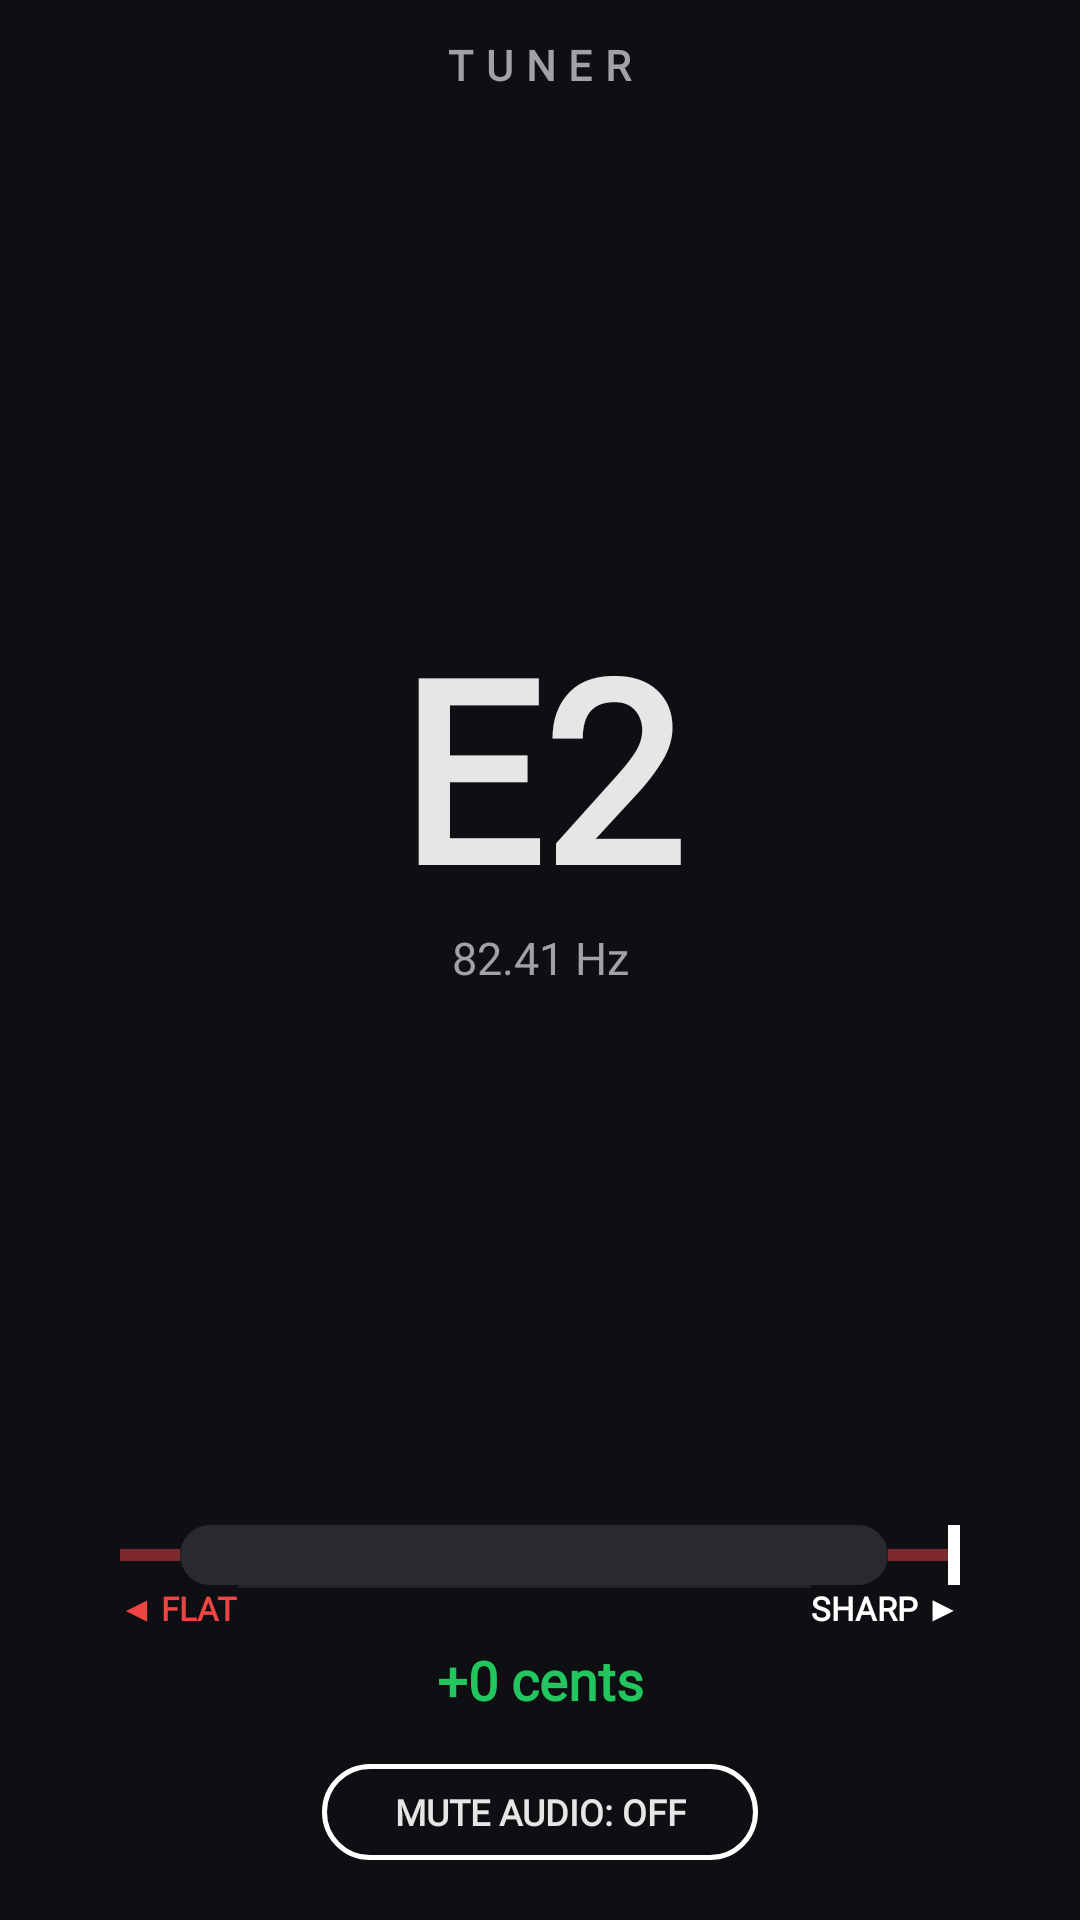

Write the Android layout XML for this screen, with the resource values it uses.
<!-- AndroidManifest.xml: application theme Theme.MySplash -->
<!-- res/layout/dialog_tuner.xml -->
<?xml version="1.0" encoding="utf-8"?>
<androidx.constraintlayout.widget.ConstraintLayout xmlns:android="http://schemas.android.com/apk/res/android"
    xmlns:app="http://schemas.android.com/apk/res-auto"
    android:layout_width="match_parent"
    android:layout_height="match_parent"
    android:background="@color/gg_glass_bg">

    
    <TextView
        android:id="@+id/tuner_title"
        android:layout_width="wrap_content"
        android:layout_height="wrap_content"
        android:layout_marginTop="12dp"
        android:text="TUNER"
        android:textColor="@color/gg_glass_text_secondary"
        android:textSize="14sp"
        android:textStyle="bold"
        android:letterSpacing="0.3"
        android:fontFamily="@font/plus_jakarta_sans"
        app:layout_constraintEnd_toEndOf="parent"
        app:layout_constraintStart_toStartOf="parent"
        app:layout_constraintTop_toTopOf="parent" />

    <ImageButton
        android:id="@+id/tuner_close"
        android:layout_width="36dp"
        android:layout_height="36dp"
        android:layout_marginTop="8dp"
        android:layout_marginEnd="12dp"
        android:background="?attr/selectableItemBackgroundBorderless"
        android:contentDescription="Close tuner"
        android:src="@drawable/ic_baseline_close_24"
        app:tint="@color/gg_glass_text_secondary"
        app:layout_constraintEnd_toEndOf="parent"
        app:layout_constraintTop_toTopOf="parent" />

    
    <LinearLayout
        android:id="@+id/tuner_note_container"
        android:layout_width="wrap_content"
        android:layout_height="wrap_content"
        android:gravity="center"
        android:orientation="vertical"
        app:layout_constraintTop_toBottomOf="@id/tuner_title"
        app:layout_constraintBottom_toTopOf="@id/tuner_meter_box"
        app:layout_constraintStart_toStartOf="parent"
        app:layout_constraintEnd_toEndOf="parent">

        <TextView
            android:id="@+id/tuner_note"
            android:layout_width="wrap_content"
            android:layout_height="wrap_content"
            android:text="E2"
            android:textColor="@color/gg_glass_text_primary"
            android:textSize="84sp"
            android:includeFontPadding="false"
            android:textStyle="bold"
            android:fontFamily="@font/plus_jakarta_sans" />

        <TextView
            android:id="@+id/tuner_freq"
            android:layout_width="wrap_content"
            android:layout_height="wrap_content"
            android:text="82.41 Hz"
            android:textColor="@color/gg_glass_text_secondary"
            android:textSize="15sp"
            android:fontFamily="@font/plus_jakarta_sans" />
    </LinearLayout>

    
    <LinearLayout
        android:id="@+id/tuner_meter_box"
        android:layout_width="0dp"
        android:layout_height="20dp"
        android:layout_marginStart="40dp"
        android:layout_marginEnd="40dp"
        android:gravity="center"
        android:orientation="horizontal"
        app:layout_constraintBottom_toTopOf="@id/tuner_labels"
        app:layout_constraintEnd_toEndOf="parent"
        app:layout_constraintStart_toStartOf="parent">

        <View
            android:id="@+id/tuner_marker_flat"
            android:layout_width="20dp"
            android:layout_height="4dp"
            android:background="@color/gg_danger"
            android:alpha="0.5" />

        <View
            android:layout_width="0dp"
            android:layout_height="20dp"
            android:layout_weight="1"
            android:background="@drawable/tuner_cents_bar" />

        <View
            android:id="@+id/tuner_marker_sharp"
            android:layout_width="20dp"
            android:layout_height="4dp"
            android:background="@color/gg_danger"
            android:alpha="0.5" />

        <View
            android:id="@+id/tuner_indicator"
            android:layout_width="4dp"
            android:layout_height="24dp"
            android:background="@color/gg_accent" />
    </LinearLayout>

    
    <LinearLayout
        android:id="@+id/tuner_labels"
        android:layout_width="0dp"
        android:layout_height="wrap_content"
        android:layout_marginStart="40dp"
        android:layout_marginEnd="40dp"
        android:layout_marginBottom="4dp"
        android:orientation="horizontal"
        app:layout_constraintBottom_toTopOf="@id/tuner_cents"
        app:layout_constraintEnd_toEndOf="parent"
        app:layout_constraintStart_toStartOf="parent">

        <TextView
            android:layout_width="wrap_content"
            android:layout_height="wrap_content"
            android:text="◀ FLAT"
            android:textColor="@color/gg_danger"
            android:textSize="11sp"
            android:textStyle="bold"
            android:fontFamily="@font/plus_jakarta_sans" />

        <View
            android:layout_width="0dp"
            android:layout_height="1dp"
            android:layout_weight="1"
            android:background="@color/gg_glass_divider" />

        <TextView
            android:layout_width="wrap_content"
            android:layout_height="wrap_content"
            android:text="SHARP ▶"
            android:textColor="@color/gg_accent"
            android:textSize="11sp"
            android:textStyle="bold"
            android:fontFamily="@font/plus_jakarta_sans" />
    </LinearLayout>

    <TextView
        android:id="@+id/tuner_cents"
        android:layout_width="wrap_content"
        android:layout_height="wrap_content"
        android:layout_marginBottom="12dp"
        android:text="+0 cents"
        android:textColor="@color/gg_node_status_active"
        android:textSize="18sp"
        android:textStyle="bold"
        android:fontFamily="@font/plus_jakarta_sans"
        app:layout_constraintBottom_toTopOf="@id/tuner_mute"
        app:layout_constraintEnd_toEndOf="parent"
        app:layout_constraintStart_toStartOf="parent" />

    <com.google.android.material.button.MaterialButton
        android:id="@+id/tuner_mute"
        style="@style/Widget.Material3.Button.OutlinedButton"
        android:layout_width="wrap_content"
        android:layout_height="40dp"
        android:layout_marginBottom="16dp"
        android:minHeight="40dp"
        android:text="MUTE AUDIO: OFF"
        android:textColor="@color/gg_glass_text_primary"
        android:textSize="12sp"
        android:textStyle="bold"
        android:fontFamily="@font/plus_jakarta_sans"
        app:cornerRadius="20dp"
        app:strokeColor="@color/gg_accent"
        app:strokeWidth="1.5dp"
        app:layout_constraintBottom_toBottomOf="parent"
        app:layout_constraintEnd_toEndOf="parent"
        app:layout_constraintStart_toStartOf="parent" />

</androidx.constraintlayout.widget.ConstraintLayout>
<!-- resources referenced by this layout -->
<resources>
  <color name="gg_accent">#FFFFFF</color>
  <color name="gg_danger">#EF4444</color>
  <color name="gg_glass_bg">#0E0F12</color>
  <color name="gg_glass_divider">#14FFFFFF</color>
  <color name="gg_glass_text_primary">#E6E6E6</color>
  <color name="gg_glass_text_secondary">#A1A1AA</color>
  <color name="gg_node_status_active">#22C55E</color>
  <!-- drawable tuner_cents_bar (drawable) -->
  <?xml version="1.0" encoding="utf-8"?>
  <shape xmlns:android="http://schemas.android.com/apk/res/android"
      android:shape="rectangle">
  
      <solid android:color="#2A2A2E" />
  
      <corners android:radius="12dp" />
  
  </shape>
  <color name="teal">#008080</color>
  <color name="white">#FFFFFF</color>
  <color name="black">#000000</color>
  <color name="gg_dark_base">#0E0F12</color>
  <color name="gg_surface_2">#1F2228</color>
  <color name="gg_surface">#17191E</color>
  <color name="gg_border_subtle">#14FFFFFF</color>
  <color name="color_cat_amp_active">#D96B58</color>
  <color name="color_cat_cab_active">#C45A48</color>
  <color name="color_cat_distortion_active">#E07A5F</color>
  <color name="color_cat_modulation_active">#5C82E6</color>
  <color name="color_cat_delay_active">#52B788</color>
  <color name="color_cat_reverb_active">#9D65C9</color>
  <color name="color_cat_dynamics_active">#E09F3E</color>
  <color name="color_cat_eq_active">#8CB369</color>
  <color name="color_cat_pitch_active">#7B52AE</color>
  <color name="color_cat_wah_active">#4EA8DE</color>
  <color name="color_cat_volume_active">#48CAE4</color>
  <color name="color_cat_noisegate_active">#F4A261</color>
  <color name="color_cat_amp_inactive">#5A1800</color>
  <color name="color_cat_cab_inactive">#4E2722</color>
  <color name="color_cat_distortion_inactive">#5C1D1D</color>
  <color name="color_cat_modulation_inactive">#281B54</color>
  <color name="color_cat_delay_inactive">#004D40</color>
  <color name="color_cat_reverb_inactive">#4A154B</color>
  <color name="color_cat_dynamics_inactive">#5C3A14</color>
  <color name="color_cat_eq_inactive">#2E4C2E</color>
  <color name="color_cat_pitch_inactive">#4A148C</color>
  <color name="color_cat_wah_inactive">#5E3600</color>
  <color name="color_cat_volume_inactive">#004D54</color>
  <color name="color_cat_noisegate_inactive">#593E00</color>
  <color name="gg_glass_surface_overlay">#F217191E</color>
  <color name="gg_glass_border">#14FFFFFF</color>
  <!-- drawable glass_overlay_bg (drawable) -->
  <?xml version="1.0" encoding="utf-8"?>
  <shape xmlns:android="http://schemas.android.com/apk/res/android"
      android:shape="rectangle">
  
      <solid android:color="#F217191E" />
  
      <corners android:radius="20dp" />
  
      <stroke
          android:width="1dp"
          android:color="#14FFFFFF" />
  
  </shape>
  <color name="gg_hint">#71717A</color>
  <style name="ShapeAppearance.Giggin.Dialog" parent="ShapeAppearance.Material3.MediumComponent">
          <item name="cornerFamily">rounded</item>
          <item name="cornerSize">@dimen/gg_glass_radius_dialog</item>
      </style>
  <style name="TextAppearance.Giggin.Dialog.Title" parent="TextAppearance.Material3.TitleLarge">
          <item name="fontFamily">@font/plus_jakarta_sans</item>
          <item name="android:fontFamily">@font/plus_jakarta_sans</item>
          <item name="android:textColor">@color/gg_glass_text_primary</item>
          <item name="android:textStyle">bold</item>
      </style>
  <style name="TextAppearance.Giggin.Dialog.Body" parent="TextAppearance.Material3.BodyLarge">
          <item name="fontFamily">@font/plus_jakarta_sans</item>
          <item name="android:fontFamily">@font/plus_jakarta_sans</item>
          <item name="android:textColor">@color/gg_glass_text_secondary</item>
      </style>
  <style name="Widget.Giggin.DialogButton" parent="Widget.AppCompat.Button.ButtonBar.AlertDialog">
          <item name="android:textColor">@color/gg_glass_text_primary</item>
      </style>
  <dimen name="gg_glass_radius_dialog">20dp</dimen>
</resources>
